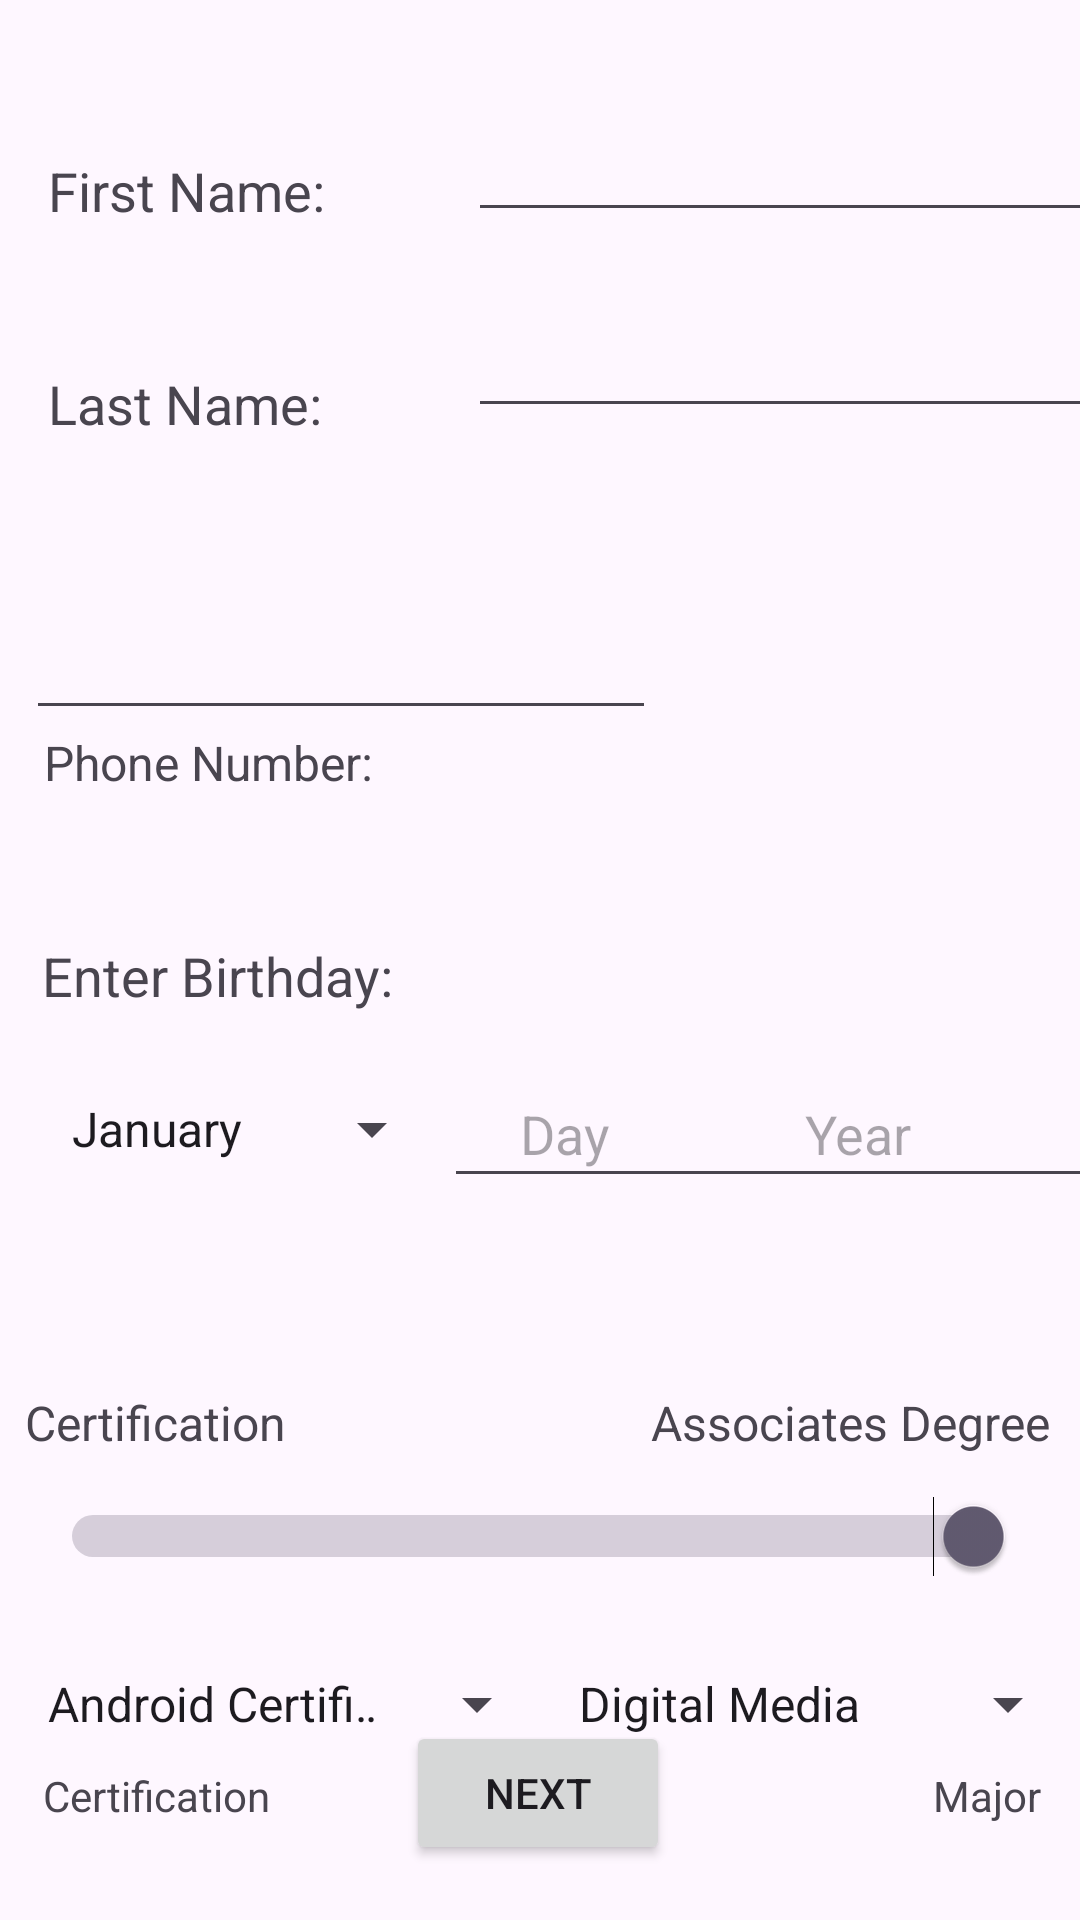

Write the Android layout XML for this screen, with the resource values it uses.
<!-- AndroidManifest.xml: application theme Theme.GuidedLesson -->
<!-- res/layout/activity_2.xml -->
<?xml version="1.0" encoding="utf-8"?>
<androidx.constraintlayout.widget.ConstraintLayout xmlns:android="http://schemas.android.com/apk/res/android"
    xmlns:app="http://schemas.android.com/apk/res-auto"
    xmlns:tools="http://schemas.android.com/tools"
    android:id="@+id/main"
    android:layout_width="match_parent"
    android:layout_height="match_parent"
    tools:context=".Activity2">

    <Spinner
        android:id="@+id/idCertSpinner"
        android:layout_width="175dp"
        android:layout_height="34dp"
        android:layout_marginStart="8dp"
        android:layout_marginTop="12dp"
        android:entries="@array/certTxtGroup"
        android:prompt="@string/cert_txt"
        app:layout_constraintStart_toStartOf="parent"
        app:layout_constraintTop_toBottomOf="@+id/idCert_DegreeSW" />

    <EditText
        android:id="@+id/idLNeditText"
        android:layout_width="wrap_content"
        android:layout_height="wrap_content"
        android:layout_marginStart="24dp"
        android:layout_marginTop="24dp"
        android:ems="10"
        android:gravity="center"
        android:inputType="text"
        android:textSize="18sp"
        app:layout_constraintStart_toEndOf="@+id/idLNtextView"
        app:layout_constraintTop_toBottomOf="@+id/idFNeditText" />

    <TextView
        android:id="@+id/idFNtextView"
        android:layout_width="116dp"
        android:layout_height="39dp"
        android:layout_marginStart="16dp"
        android:layout_marginTop="32dp"
        android:gravity="center|start"
        android:text="@string/lname_txt"
        android:textSize="18sp"
        app:layout_constraintStart_toStartOf="parent"
        app:layout_constraintTop_toBottomOf="@+id/idLNtextView" />

    <EditText
        android:id="@+id/idFNeditText"
        android:layout_width="wrap_content"
        android:layout_height="wrap_content"
        android:layout_marginStart="24dp"
        android:layout_marginTop="36dp"
        android:ems="10"
        android:gravity="center"
        android:inputType="text"
        android:textSize="18sp"
        app:layout_constraintStart_toEndOf="@+id/idLNtextView"
        app:layout_constraintTop_toTopOf="parent" />

    <TextView
        android:id="@+id/idLNtextView"
        android:layout_width="116dp"
        android:layout_height="39dp"
        android:layout_marginStart="16dp"
        android:layout_marginTop="44dp"
        android:gravity="center|start"
        android:text="@string/fname_txt"
        android:textSize="18sp"
        app:layout_constraintStart_toStartOf="parent"
        app:layout_constraintTop_toTopOf="parent" />

    <TextView
        android:id="@+id/idPhoneTV"
        android:layout_width="wrap_content"
        android:layout_height="wrap_content"
        android:gravity="center|start"
        android:text="@string/phone_txt"
        android:textSize="16sp"
        app:layout_constraintEnd_toEndOf="parent"
        app:layout_constraintHorizontal_bias="0.058"
        app:layout_constraintStart_toStartOf="parent"
        app:layout_constraintTop_toBottomOf="@+id/idPhoneET" />

    <EditText
        android:id="@+id/idPhoneET"
        android:layout_width="wrap_content"
        android:layout_height="wrap_content"
        android:layout_marginTop="48dp"
        android:ems="10"
        android:inputType="phone"
        app:layout_constraintEnd_toEndOf="parent"
        app:layout_constraintHorizontal_bias="0.058"
        app:layout_constraintStart_toStartOf="parent"
        app:layout_constraintTop_toBottomOf="@+id/idFNtextView" />

    <TextView
        android:id="@+id/idBDtextView"
        android:layout_width="wrap_content"
        android:layout_height="wrap_content"
        android:layout_marginTop="48dp"
        android:gravity="center|start"
        android:text="@string/bd_txt"
        android:textSize="18sp"
        app:layout_constraintEnd_toEndOf="parent"
        app:layout_constraintHorizontal_bias="0.058"
        app:layout_constraintStart_toStartOf="parent"
        app:layout_constraintTop_toBottomOf="@+id/idPhoneTV" />

    <Spinner
        android:id="@+id/idBDmonthSpinner"
        android:layout_width="132dp"
        android:layout_height="46dp"
        android:layout_marginStart="16dp"
        android:layout_marginTop="16dp"
        android:entries="@array/bd_month_txtGroup"
        android:gravity="center|start"
        android:prompt="@string/bd_month"
        android:scrollbars="vertical"
        android:verticalScrollbarPosition="right"
        app:layout_constraintStart_toStartOf="parent"
        app:layout_constraintTop_toBottomOf="@+id/idBDtextView" />

    <EditText
        android:id="@+id/idBDdayET"
        android:layout_width="80dp"
        android:layout_height="46dp"
        android:layout_marginTop="16dp"
        android:ems="10"
        android:gravity="center"
        android:hint="@string/bd_dayHint"
        android:inputType="number"
        android:textSize="18sp"
        app:layout_constraintStart_toEndOf="@+id/idBDmonthSpinner"
        app:layout_constraintTop_toBottomOf="@+id/idBDtextView" />

    <EditText
        android:id="@+id/idBDyearET"
        android:layout_width="158dp"
        android:layout_height="46dp"
        android:layout_marginTop="16dp"
        android:layout_marginEnd="16dp"
        android:ems="10"
        android:gravity="center"
        android:hint="@string/bd_yearHint"
        android:inputType="number"
        android:textSize="18sp"
        app:layout_constraintEnd_toEndOf="parent"
        app:layout_constraintStart_toEndOf="@+id/idBDdayET"
        app:layout_constraintTop_toBottomOf="@+id/idBDtextView" />

    <TextView
        android:id="@+id/idCertSWtxt"
        android:layout_width="wrap_content"
        android:layout_height="wrap_content"
        android:layout_marginStart="8dp"
        android:layout_marginTop="64dp"
        android:gravity="center"
        android:text="@string/cert_txt"
        android:textSize="16sp"
        app:layout_constraintStart_toStartOf="parent"
        app:layout_constraintTop_toBottomOf="@+id/idBDmonthSpinner" />

    <TextView
        android:id="@+id/idDegreeSWtxt"
        android:layout_width="wrap_content"
        android:layout_height="wrap_content"
        android:layout_marginTop="64dp"
        android:layout_marginEnd="8dp"
        android:gravity="center"
        android:text="@string/degree_txt"
        android:textSize="16sp"
        app:layout_constraintEnd_toEndOf="parent"
        app:layout_constraintHorizontal_bias="0.984"
        app:layout_constraintStart_toEndOf="@+id/idCertSWtxt"
        app:layout_constraintTop_toBottomOf="@+id/idBDyearET" />

    <Switch
        android:id="@+id/idCert_DegreeSW"
        android:layout_width="320dp"
        android:layout_height="54dp"
        android:checked="true"
        android:switchMinWidth="318dp"
        android:textOff="@string/cert_txt"
        android:textOn="@string/degree_txt"
        app:layout_constraintEnd_toEndOf="@+id/idDegreeSWtxt"
        app:layout_constraintHorizontal_bias="0.462"
        app:layout_constraintStart_toStartOf="@+id/idCertSWtxt"
        app:layout_constraintTop_toBottomOf="@+id/idCertSWtxt"
        tools:checked="true" />

    <Spinner
        android:id="@+id/idMajorSpinner"
        android:layout_width="175dp"
        android:layout_height="34dp"
        android:layout_marginTop="12dp"
        android:layout_marginEnd="0dp"
        android:entries="@array/majorTxtGroup"
        android:prompt="@string/degree_txt"
        app:layout_constraintEnd_toEndOf="parent"
        app:layout_constraintHorizontal_bias="0.984"
        app:layout_constraintStart_toEndOf="@+id/idCertSpinner"
        app:layout_constraintTop_toBottomOf="@+id/idCert_DegreeSW" />

    <TextView
        android:id="@+id/idMajorTV"
        android:layout_width="43dp"
        android:layout_height="20dp"
        android:layout_marginTop="4dp"
        android:layout_marginEnd="8dp"
        android:gravity="end"
        android:text="@string/major_txt"
        app:layout_constraintEnd_toEndOf="parent"
        app:layout_constraintHorizontal_bias="0.984"
        app:layout_constraintStart_toStartOf="parent"
        app:layout_constraintTop_toBottomOf="@+id/idMajorSpinner" />

    <Button
        android:id="@+id/idNxtBtn"
        android:layout_width="wrap_content"
        android:layout_height="wrap_content"
        android:text="@string/nxtBtn"
        app:layout_constraintBottom_toBottomOf="parent"
        app:layout_constraintEnd_toEndOf="parent"
        app:layout_constraintHorizontal_bias="0.498"
        app:layout_constraintStart_toStartOf="parent"
        app:layout_constraintTop_toBottomOf="@+id/idCert_DegreeSW"
        app:layout_constraintVertical_bias="0.653" />

    <TextView
        android:id="@+id/idCertTV"
        android:layout_width="wrap_content"
        android:layout_height="wrap_content"
        android:layout_marginTop="4dp"
        android:layout_marginStart="8dp"
        android:gravity="start"
        android:text="@string/cert_txt"
        app:layout_constraintEnd_toEndOf="parent"
        app:layout_constraintHorizontal_bias="0.023"
        app:layout_constraintStart_toStartOf="parent"
        app:layout_constraintTop_toBottomOf="@+id/idCertSpinner" />
</androidx.constraintlayout.widget.ConstraintLayout>
<!-- resources referenced by this layout -->
<resources>
  <string-array name="bd_month_txtGroup">
          <item>January</item>
          <item>February</item>
          <item>March</item>
          <item>April</item>
          <item>May</item>
          <item>June</item>
          <item>July</item>
          <item>August</item>
          <item>September</item>
          <item>October</item>
          <item>November</item>
          <item>December</item>
      </string-array>
  <string-array name="certTxtGroup">
          <item>Android Certificate</item>
          <item>iOS Mobile Certificate</item>
      </string-array>
  <string-array name="majorTxtGroup">
          <item>Digital Media</item>
          <item>Mobile Application Development</item>
          <item>Web Development</item>
      </string-array>
  <string name="bd_dayHint">Day</string>
  <string name="bd_month">Month</string>
  <string name="bd_txt">Enter Birthday:</string>
  <string name="bd_yearHint">Year</string>
  <string name="cert_txt">Certification</string>
  <string name="degree_txt">Associates Degree</string>
  <string name="fname_txt">First Name:</string>
  <string name="lname_txt">Last Name:</string>
  <string name="major_txt">Major</string>
  <string name="nxtBtn">Next</string>
  <string name="phone_txt">Phone Number:</string>
  <style name="Theme.GuidedLesson" parent="Base.Theme.GuidedLesson" />
  <style name="Base.Theme.GuidedLesson" parent="Theme.Material3.DayNight.NoActionBar">
          
          
      </style>
</resources>
